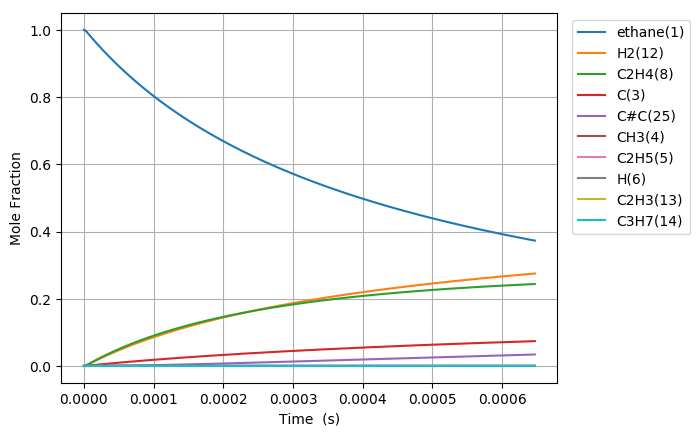

The table this chart was drawn from, first rows:
Time (s), Volume (m^3), Ar, He, Ne, N2, ethane(1), CH3(4), C2H5(5), C(3), H(6), C2H4(8), H2(12), C3H7(14), C2H3(13), C#C(25)
4.648704595723506e-19, 0.1122, 0.0, 0.0, 0.0, 0.0, 1, 1.870809285886691e-16, 6.025605346950961e-19, 1.4273684492902629e-29, 6.0256053469526443e-19, 1.031696196647985e-29, 3.0960489715582074e-30, 1.434204253222737e-57, 1.4283059905180082e-49, 6.0005425590716179e-60
1.3016372868025816e-18, 0.1122, 0.0, 0.0, 0.0, 0.0, 1, 5.238266000482273e-16, 1.6871694971691199e-18, 8.6213054337126264e-29, 1.6871694971701358e-18, 6.231445027824257e-29, 1.8700135788427952e-29, 4.5093676435719666e-56, 1.6956848759311663e-48, 1.342297371309987e-58
2.9751709412630437e-18, 0.1122, 0.0, 0.0, 0.0, 0.0, 1, 1.1973179429671582e-15, 3.8563874222085708e-18, 4.1507874505352409e-28, 3.8563874222134603e-18, 3.0001725399579806e-28, 9.0033104096158256e-29, 1.0060151146671341e-54, 1.6648334744623589e-47, 2.6521534216182003e-57
6.322238250183968e-18, 0.1122, 0.0, 0.0, 0.0, 0.0, 1, 2.5443006288042776e-15, 8.194823272653078e-18, 1.8127579305977582e-27, 8.1948232726744327e-18, 1.3102541698521013e-27, 3.9319821942142989e-28, 1.8841549696019662e-53, 1.4725263686417155e-46, 4.7193653535703488e-56
1.3016372868025817e-17, 0.1122, 0.0, 0.0, 0.0, 0.0, 1, 5.2382660004755456e-15, 1.6871694975004523e-17, 7.5679075181290805e-27, 1.6871694975093674e-17, 5.4700532356100567e-27, 1.6415251650219988e-27, 3.2544091457212669e-52, 1.237747162934784e-45, 7.9598996133863106e-55
2.6404642103709516e-17, 0.1122, 0.0, 0.0, 0.0, 0.0, 1, 1.0626196743806208e-14, 3.4225438385557163e-17, 3.0917371558939956e-26, 3.4225438385921358e-17, 2.2346952306192008e-26, 6.7061659169094915e-27, 5.4072494427807247e-51, 1.0147799445999984e-44, 1.3074159501994262e-53
5.3181180575076906e-17, 0.1122, 0.0, 0.0, 0.0, 0.0, 1, 2.1402058230420033e-14, 6.8932925230061357e-17, 1.24972959103369e-25, 6.8932925231533519e-17, 9.032995422669716e-26, 2.7107394870519928e-26, 8.8151812241616075e-50, 8.2179517207409478e-44, 2.1193777528611028e-52
1.067342575178117e-16, 0.1122, 0.0, 0.0, 0.0, 0.0, 1, 4.2953781203457656e-14, 1.3834789901266547e-16, 5.0251077204197152e-25, 1.3834789901858495e-16, 3.6321277336968925e-25, 1.0899764263380273e-25, 1.4236540942992419e-48, 6.6145235044880878e-43, 3.4131930405651156e-51
2.1384041140328126e-16, 0.1122, 0.0, 0.0, 0.0, 0.0, 1, 8.6057227148772896e-14, 2.7717784695225669e-16, 2.0152929493062776e-24, 2.7717784697599652e-16, 1.4566456743405359e-24, 4.3712929803837777e-25, 2.2884822869680184e-47, 5.3077401715424144e-42, 5.4789323639705634e-50
4.2805271917422043e-16, 0.1122, 0.0, 0.0, 0.0, 0.0, 1, 1.7226411903636324e-13, 5.5483774432897082e-16, 8.0716835092882809e-24, 5.5483774442405391e-16, 5.8341805388371557e-24, 1.7507972519896578e-24, 3.6701023822509825e-46, 4.2526537009852827e-41, 8.7805830393439082e-49
8.564773347160988e-16, 0.1122, 0.0, 0.0, 0.0, 0.0, 1, 3.4467790279938306e-13, 1.1101575450725252e-15, 3.2307769450305651e-23, 1.1101575454531057e-15, 2.3351926612573907e-23, 7.0077517615014683e-24, 5.8789966471665718e-45, 3.4047129317700915e-40, 1.4060389810895318e-47
1.7133265657998553e-15, 0.1122, 0.0, 0.0, 0.0, 0.0, 1, 6.8950547027677999e-13, 2.2207971705201408e-15, 1.2927316061047267e-22, 2.2207971720429587e-15, 9.343812489521201e-23, 2.8040135419287983e-23, 9.4118622604764946e-44, 2.7248117904752332e-39, 2.2505833904151765e-46
3.4270250279673682e-15, 0.1122, 0.0, 0.0, 0.0, 0.0, 1, 1.3791606050370025e-12, 4.4420765172573898e-15, 5.1717681999468568e-22, 4.4420765233496671e-15, 3.7381335205067056e-22, 1.1217880314851978e-22, 1.5063348023876693e-42, 2.1802741218589312e-38, 3.6016832500242866e-45
6.854421952302394e-15, 0.1122, 0.0, 0.0, 0.0, 0.0, 1, 2.758470873779162e-12, 8.8846355940999333e-15, 2.0688756466294273e-21, 8.8846356184711315e-15, 1.4953751771185041e-21, 4.4875175513047754e-22, 2.4104829331640399e-41, 1.7444020277632472e-37, 5.7633341770965306e-44
1.3709215800972446e-14, 0.1122, 0.0, 0.0, 0.0, 0.0, 1, 5.5170914081503441e-12, 1.7769755281256933e-14, 8.2758393282505748e-21, 1.7769755378746515e-14, 5.9817446974512673e-21, 1.7950802441392607e-21, 3.8570432176174942e-40, 1.3956152567203922e-36, 9.2219788340332926e-43
2.7418803498312553e-14, 0.1122, 0.0, 0.0, 0.0, 0.0, 1, 1.1034332464440145e-11, 3.5540000789456381e-14, 3.3104030779990703e-20, 3.5540001179429201e-14, 2.3927470316259513e-20, 7.1804685139437484e-21, 6.1714622240396782e-39, 1.1165625220402832e-35, 1.4756101753750598e-41
5.483797889299276e-14, 0.1122, 0.0, 0.0, 0.0, 0.0, 1, 2.206881452720951e-11, 7.108051634137969e-14, 1.3241746983819195e-19, 7.108051790133947e-14, 9.5710892645263994e-20, 2.8722177833565236e-20, 9.874419294650304e-38, 8.9333072380221189e-35, 2.361185622268165e-40
1.0967632968235319e-13, 0.1122, 0.0, 0.0, 0.0, 0.0, 1, 4.4137778453507256e-11, 1.4216164558718489e-13, 5.2967257097931485e-19, 1.4216165182747668e-13, 3.8284581989908077e-19, 1.1488938849585993e-19, 1.5798895540336727e-36, 7.1478098825957183e-34, 3.7784948411475497e-39
2.1935303126107404e-13, 0.1122, 0.0, 0.0, 0.0, 0.0, 1, 8.827570550913874e-11, 2.843242966455165e-13, 2.1186956526071397e-18, 2.8432432161011486e-13, 1.5313895906274977e-18, 4.5955946513799922e-19, 2.5277327386399739e-35, 5.7200595623523394e-33, 6.0474472044618448e-38
4.3870643441851576e-13, 0.1122, 0.0, 0.0, 0.0, 0.0, 1, 1.765515564325445e-10, 5.6865116902016017e-13, 8.4747932312187268e-18, 5.6865126890562116e-13, 6.1255854835959373e-18, 1.8382461375164966e-18, 4.0440551288513655e-34, 4.578925916877923e-32, 9.6818068235826399e-37
8.774132407333992e-13, 0.1122, 0.0, 0.0, 0.0, 0.0, 1, 3.5310324552792004e-10, 1.1373111947301398e-12, 3.3899193233655486e-17, 1.1373115944877579e-12, 2.4502512167456137e-17, 7.3530367415829368e-18, 6.4694512138305143e-33, 3.6677377229079003e-31, 1.5509705788776994e-35
1e-12, 0.1122, 0.0, 0.0, 0.0, 0.0, 1, 4.0243664080399503e-10, 1.2962139711944163e-12, 4.8107749617587398e-17, 1.2962145387479124e-12, 3.4772704057550917e-17, 1.043505250074601e-17, 2.002286345352859e-32, 7.2650430684654234e-31, 4.8097570212625245e-35
1.754826853363166e-12, 0.1122, 0.0, 0.0, 0.0, 0.0, 1, 7.0620657271286363e-10, 2.2746563694230423e-12, 1.3559680608971503e-16, 2.2746579701781275e-12, 9.801131704347065e-17, 2.9412536455860346e-17, 1.0347787582691316e-31, 2.9415417956718157e-30, 2.4875704847660363e-34
2.632240465992933e-12, 0.1122, 0.0, 0.0, 0.0, 0.0, 1, 1.0593098488605427e-09, 3.4120266667180182e-12, 2.8814322552405666e-16, 3.4120300708548473e-12, 2.0827588532234331e-16, 6.2502204145352473e-17, 3.9445059647315746e-31, 8.4250071814285386e-30, 9.1681165171312401e-34
4.3870676912524666e-12, 0.1122, 0.0, 0.0, 0.0, 0.0, 1, 1.7655161971318283e-09, 5.6868677475624271e-12, 7.9663123850510322e-16, 5.6868771770501095e-12, 5.7583457040855244e-16, 1.7280420731496306e-16, 3.2419265392929414e-30, 3.8921951499986922e-29, 7.089385351128676e-33
5.966412193986046e-12, 0.1122, 0.0, 0.0, 0.0, 0.0, 1, 2.4011017456486661e-09, 7.7343058850452317e-12, 1.4185641341265101e-15, 7.734322697473496e-12, 1.0254060843381798e-15, 3.0771780314346709e-16, 9.453018010329218e-30, 8.7920837357780452e-29, 1.9577693968036449e-32
7.545756696719627e-12, 0.1122, 0.0, 0.0, 0.0, 0.0, 1, 3.0366871196404744e-09, 9.7818299299159648e-12, 2.2143984870184431e-15, 9.7818562079055149e-12, 1.6006974815416685e-15, 4.8035924325852567e-16, 2.1624166182005001e-29, 1.6671265107789706e-28, 4.4216286489473554e-32
9.125101199453207e-12, 0.1122, 0.0, 0.0, 0.0, 0.0, 1, 3.6722723287518436e-09, 1.1829435120099553e-11, 3.1745011628638889e-15, 1.1829472837352895e-11, 2.2947492617671161e-15, 6.8864005366535362e-16, 4.2753042240665514e-29, 2.7959884837119138e-28, 8.5211511401148613e-32
1e-11, 0.1122, 0.0, 0.0, 0.0, 0.0, 1, 4.024363117599333e-09, 1.2963759677312388e-11, 3.7601093207951848e-15, 1.2963804379939331e-11, 2.7180872950028814e-15, 8.1568132113523684e-16, 5.9412664047131106e-29, 3.55848260941964e-28, 1.1570606392868794e-31
1.2283790204920367e-11, 0.1122, 0.0, 0.0, 0.0, 0.0, 1, 4.943442370673273e-09, 1.5924830540540014e-11, 5.4693173127515113e-15, 1.592489565592783e-11, 3.9536970637815421e-15, 1.1864807134997715e-15, 1.1954689637470722e-28, 6.0096135790189463e-28, 2.2146095197380074e-31
1.5442479210387528e-11, 0.1122, 0.0, 0.0, 0.0, 0.0, 1, 6.2146118030009716e-09, 2.0020525879311488e-11, 8.3713357620848576e-15, 2.0020625742778122e-11, 6.0516706022124123e-15, 1.8160709878574681e-15, 2.6759625280742478e-28, 1.0999811034633893e-27, 4.7129095162236484e-31
1.860116821585469e-11, 0.1122, 0.0, 0.0, 0.0, 0.0, 1, 7.4857805844944311e-09, 2.4116541457062366e-11, 1.1921741414627037e-14, 2.411668396171428e-11, 8.6184800390324112e-15, 2.5863570057659124e-15, 5.2853640302731091e-28, 1.8319038916628629e-27, 8.9616753748874843e-31
2.491854622678901e-11, 0.1122, 0.0, 0.0, 0.0, 0.0, 1, 1.0028116158374451e-08, 3.2309551230707997e-11, 2.1004248816844365e-14, 3.2309803428230995e-11, 1.5185230776191373e-14, 4.5570076062795591e-15, 1.6847589822119785e-27, 4.2925221164306981e-27, 2.7548568253422267e-30
3.123592423772333e-11, 0.1122, 0.0, 0.0, 0.0, 0.0, 1, 1.2570449088338694e-08, 4.0503861623067446e-11, 3.272077914336677e-14, 4.0504256232739502e-11, 2.365706345831208e-14, 7.0993690506102654e-15, 4.0595742395035777e-27, 8.3644643146108889e-27, 6.558038658067166e-30
4.3870680259591976e-11, 0.1122, 0.0, 0.0, 0.0, 0.0, 1, 1.7655107011092352e-08, 5.6896385763408437e-11, 6.4061152058338222e-14, 5.6897165595335552e-11, 4.6321337916831989e-14, 1.390084592415984e-14, 1.6146915331204401e-26, 2.3726131557840737e-26, 2.6506248237021404e-29
6.914019230332926e-11, 0.1122, 0.0, 0.0, 0.0, 0.0, 1, 2.7824391105670219e-08, 8.9697041010712689e-11, 1.583722373553773e-13, 8.969900685312886e-11, 1.1454319912126491e-13, 3.4374159235747963e-14, 1.0545160986950031e-25, 1.0040743033287812e-25, 1.8718503773468372e-28
9.999999999999999e-11, 0.1122, 0.0, 0.0, 0.0, 0.0, 1, 4.0243336905957396e-08, 1.2978228263431539e-10, 3.307501877728828e-13, 1.297864993454466e-10, 2.3929641611277176e-13, 7.1812966661778009e-14, 5.381408950319942e-25, 3.509571893046787e-25, 1.08938367201849e-27
1.1967921639080381e-10, 0.1122, 0.0, 0.0, 0.0, 0.0, 1, 4.8162832277596141e-08, 1.5536072504647146e-10, 4.7352007068354804e-13, 1.5536683790277102e-10, 3.4264476009642308e-13, 1.0282829660677279e-13, 9.9988794468400853e-25, 6.0082426454008882e-25, 2.0700724593645007e-27
1.702182404782784e-10, 0.1122, 0.0, 0.0, 0.0, 0.0, 1, 6.8501104081796866e-08, 2.211075001887284e-10, 9.5736823100642295e-13, 2.211202730942814e-10, 6.9306230396841413e-13, 2.0799173569521618e-13, 3.7610074022930595e-24, 1.8249783633773021e-24, 8.2545766431634041e-27
2.2075726456575296e-10, 0.1122, 0.0, 0.0, 0.0, 0.0, 1, 8.8839206502042051e-08, 2.8693726384804322e-10, 1.6099162130803592e-12, 2.8695941409867478e-10, 1.1659433945762207e-12, 3.4991016273657882e-13, 1.001001878258102e-23, 4.1919688055542928e-24, 2.3080200265354415e-26
2.7129628865322754e-10, 0.1122, 0.0, 0.0, 0.0, 0.0, 1, 1.091771395219989e-07, 3.5284990998346956e-10, 2.4311630507048904e-12, 3.5288436556281687e-10, 1.7614400761628425e-12, 5.2863076117103224e-13, 2.1903522937643995e-23, 8.2120662686435765e-24, 5.302698843272177e-26
3.723743368281767e-10, 0.1122, 0.0, 0.0, 0.0, 0.0, 1, 1.4985249730115178e-07, 4.849234574917995e-10, 4.5797490477755239e-12, 4.8499208622523676e-10, 3.3208424689053494e-12, 9.96653578408071e-13, 7.3421969694003938e-23, 2.356675088007948e-23, 1.9618985440950797e-25
4.734523850031258e-10, 0.1122, 0.0, 0.0, 0.0, 0.0, 1, 1.9052717728967791e-07, 6.173272957279689e-10, 7.4031170648496768e-12, 6.1744426946365318e-10, 5.3724846684389209e-12, 1.6124392684373903e-12, 1.8425263118426894e-22, 5.343494773450781e-23, 5.3709606576850828e-25
5.74530433178075e-10, 0.1122, 0.0, 0.0, 0.0, 0.0, 1, 2.3120117935133245e-07, 7.5006053675443384e-10, 1.0901257295869043e-11, 7.5024178976887581e-10, 7.9176429280588612e-12, 2.376387773451749e-12, 3.8859351459575119e-22, 1.0489014102923717e-22, 1.2325336517194583e-24
6.756084813530241e-10, 0.1122, 0.0, 0.0, 0.0, 0.0, 1, 2.7187450335118234e-07, 8.8312230504036101e-10, 1.5074159860673737e-11, 8.8338550916548492e-10, 1.0957578766097201e-11, 3.2888967742120208e-12, 7.2877101011167337e-22, 1.8653090321191218e-22, 2.5164693408924405e-24
8.777645777029223e-10, 0.1122, 0.0, 0.0, 0.0, 0.0, 1, 3.5321911664786358e-07, 1.1502280987591353e-09, 2.5444214008023999e-11, 1.1507148178516854e-09, 1.8526596595133773e-11, 5.5611300476225539e-12, 2.0319355571543297e-21, 4.8460003338254792e-22, 8.5031253724966041e-24
9.999999999999999e-10, 0.1122, 0.0, 0.0, 0.0, 0.0, 1, 4.0240352018053656e-07, 1.3123689894419384e-09, 3.3023909909873478e-11, 1.3130339730955362e-09, 2.4069843456810006e-11, 7.2253966796566318e-12, 3.3752456974960395e-21, 7.8383947396078547e-22, 1.5634055098918835e-23
1.0597050644178308e-09, 0.1122, 0.0, 0.0, 0.0, 0.0, 1, 4.2642694833389507e-07, 1.3917384741833483e-09, 3.708485417360742e-11, 1.392503467449467e-09, 2.7043022114873174e-11, 8.1180984007278101e-12, 4.2212225793767881e-21, 9.7047384603808538e-22, 2.0400377621478118e-23
1.2416455511327392e-09, 0.1122, 0.0, 0.0, 0.0, 0.0, 1, 4.9963258106697582e-07, 1.6343002882701241e-09, 5.0911575968741323e-11, 1.6354265881388686e-09, 3.7181376337241084e-11, 1.1162438428978385e-11, 7.7726263812110715e-21, 1.7480827429167162e-21, 4.2700968578492526e-23
1.4235860378476477e-09, 0.1122, 0.0, 0.0, 0.0, 0.0, 1, 5.7283601408332489e-07, 1.8779087325648775e-09, 6.6924323865368421e-11, 1.8794889118254673e-09, 4.8948685727569397e-11, 1.469643418224436e-11, 1.312142595504354e-20, 2.913646098007961e-21, 8.0939782382626096e-23
1.6055265245625561e-09, 0.1122, 0.0, 0.0, 0.0, 0.0, 1, 6.4603724661903237e-07, 2.1225590401248034e-09, 8.5123042366069256e-11, 2.1246951287797344e-09, 6.2351945377284433e-11, 1.8722379894683185e-11, 2.0748149120320154e-20, 4.5772171718216336e-21, 1.4236264909016261e-22
1.7874670112774646e-09, 0.1122, 0.0, 0.0, 0.0, 0.0, 1, 7.1923627790998435e-07, 2.3682464843066149e-09, 1.0550767600106091e-10, 2.3710498888450273e-09, 7.7398120240765134e-11, 2.3242580012967405e-11, 3.1172688433941025e-20, 6.862421037834188e-21, 2.3614716532356134e-22
2.1513479847072815e-09, 0.1122, 0.0, 0.0, 0.0, 0.0, 1, 8.6562773370097793e-07, 2.8627140653404028e-09, 1.5283446700631173e-10, 2.8672234478115409e-09, 1.124469304050144e-10, 3.3775005750853702e-11, 6.2646427099522556e-20, 1.3854220088358984e-20, 5.680378188533781e-22
2.5152289581370984e-09, 0.1122, 0.0, 0.0, 0.0, 0.0, 1, 1.0120103753425961e-06, 3.3612744573712766e-09, 2.0890425401260828e-10, 3.3680459905413913e-09, 1.5415022717750897e-10, 4.6312333738567192e-11, 1.1232126747687475e-19, 2.5138164756149858e-20, 1.1956517175151083e-21
2.8791099315669153e-09, 0.1122, 0.0, 0.0, 0.0, 0.0, 1, 1.1583841967211571e-06, 3.8638913076968866e-09, 2.7371659498350989e-10, 3.8735532515806697e-09, 2.0256260866500632e-10, 6.0873339484593151e-11, 1.8539801649203375e-19, 4.2179172762134576e-20, 2.2831843631193999e-21
3.606871878426549e-09, 0.1122, 0.0, 0.0, 0.0, 0.0, 1, 1.4511053542387249e-06, 4.8811519755790008e-09, 4.2956717510375712e-10, 4.8987618562490302e-09, 3.1973068476530424e-10, 9.6142157466198374e-11, 4.2369867610251951e-19, 1.0035314162383791e-19, 6.7786493308422447e-21
4.2095067131271976e-09, 0.1122, 0.0, 0.0, 0.0, 0.0, 1, 1.693470999324977e-06, 5.7354849622670658e-09, 5.8508611525056496e-10, 5.7621866209576181e-09, 4.3753409797432019e-10, 1.3164021204740163e-10, 7.417010017684341e-19, 1.8218842659386827e-19, 1.4327927734083225e-20
4.812141547827846e-09, 0.1122, 0.0, 0.0, 0.0, 0.0, 1, 1.9358123743786609e-06, 6.6005017641831968e-09, 7.6457827745216527e-10, 6.6388946770751131e-09, 5.7441913453342592e-10, 1.729335410736149e-10, 1.1989262282370374e-18, 3.0563459219744581e-19, 2.7425085643438732e-20
5.4147763825284945e-09, 0.1122, 0.0, 0.0, 0.0, 0.0, 1, 2.178129451638779e-06, 7.4760534506908595e-09, 9.6804167741075029e-10, 7.5290321040998871e-09, 7.3062127360765609e-10, 2.2011111084329529e-10, 1.8244024379310423e-18, 4.8255505259682106e-19, 4.864629972540603e-20
6.017411217229143e-09, 0.1122, 0.0, 0.0, 0.0, 0.0, 1, 2.4204222033464724e-06, 8.3619952870554928e-09, 1.195474337637922e-09, 8.4327407732954188e-09, 9.0637274934022016e-10, 2.7326284130097429e-10, 2.6479245053160974e-18, 7.2616008591774242e-19, 8.1255768557653865e-20
... 662 more rows
